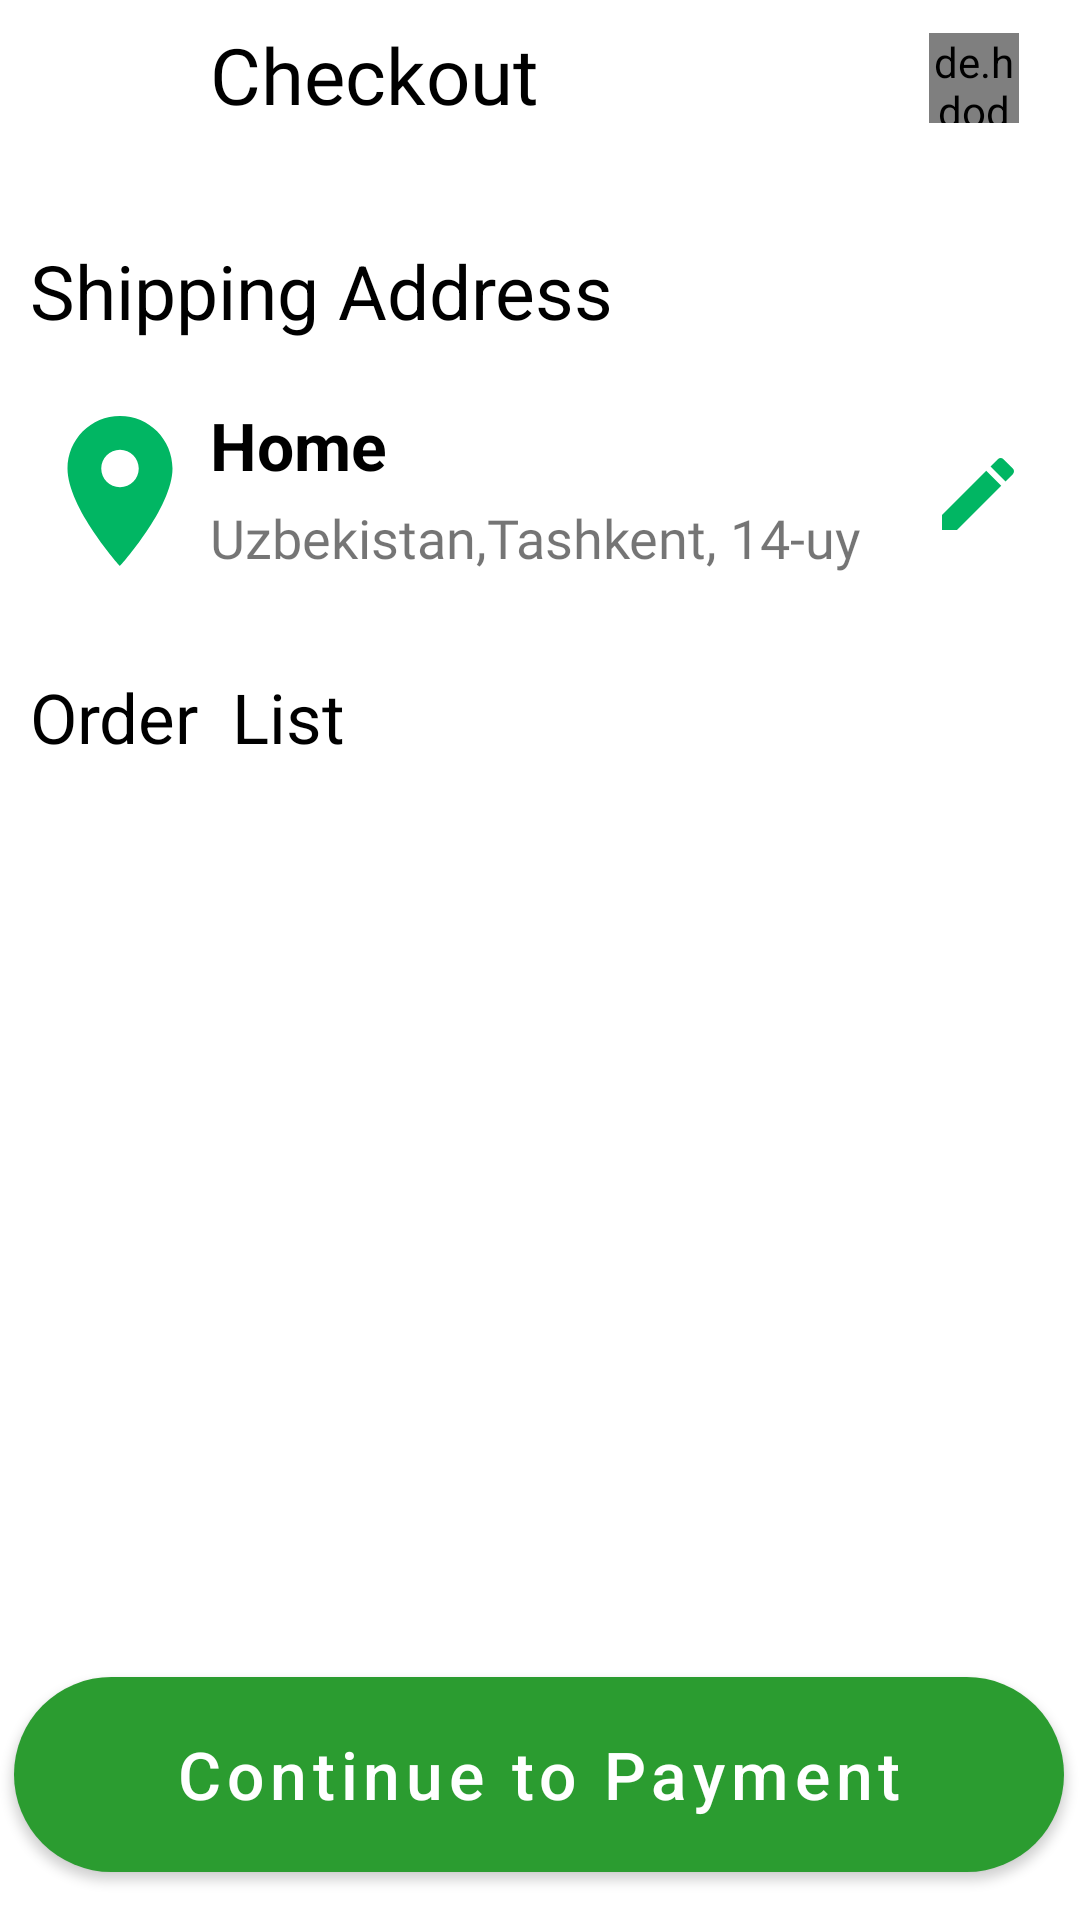

Write the Android layout XML for this screen, with the resource values it uses.
<!-- AndroidManifest.xml: application theme Theme.PLants -->
<!-- res/layout/fragment_check_out.xml -->
<?xml version="1.0" encoding="utf-8"?>
<androidx.constraintlayout.widget.ConstraintLayout xmlns:android="http://schemas.android.com/apk/res/android"
    xmlns:tools="http://schemas.android.com/tools"
    android:layout_width="match_parent"
    android:orientation="vertical"
    android:layout_height="match_parent"

    xmlns:app="http://schemas.android.com/apk/res-auto"
    tools:context=".CheckOutFragment">

    <ScrollView
        android:layout_width="match_parent"
        android:layout_height="wrap_content"
        app:layout_constraintEnd_toEndOf="parent"
        app:layout_constraintStart_toStartOf="parent"
        app:layout_constraintTop_toTopOf="parent">

        <LinearLayout
            android:layout_width="match_parent"
            android:layout_height="wrap_content"
            android:layout_marginHorizontal="10dp"
            android:orientation="vertical">

            <LinearLayout

                android:layout_width="match_parent"
                android:layout_height="wrap_content"
                android:orientation="horizontal"
                app:layout_constraintStart_toStartOf="parent"
                app:layout_constraintTop_toTopOf="parent">

                <com.google.android.material.button.MaterialButton
                    android:id="@+id/button_check_back"
                    style="@style/Widget.MaterialComponents.Button.TextButton"
                    android:layout_width="50dp"
                    android:layout_height="50dp"
                    android:layout_gravity="center_vertical"
                    android:layout_marginStart="10dp"
                    app:icon="@drawable/baseline_arrow_back_24"
                    app:iconSize="30dp"
                    app:iconTint="@color/black" />

                <TextView

                    android:layout_width="wrap_content"
                    android:layout_height="wrap_content"
                    android:layout_gravity="center_vertical"

                    android:fontFamily="@font/regular"
                    android:text="Checkout"
                    android:textColor="@color/black"
                    android:textSize="26sp" />


                <de.hdodenhof.circleimageview.CircleImageView
                    android:id="@+id/circleImageView"
                    android:layout_width="30dp"
                    android:layout_height="30dp"
                    android:layout_marginLeft="130dp"
                    android:layout_marginTop="11dp"
                    android:src="@drawable/baseline_more_horiz_24"
                    app:civ_border_color="#D70B0A0A"
                    app:civ_border_width="4dp" />
            </LinearLayout>

            <TextView
                android:layout_width="wrap_content"
                android:layout_height="wrap_content"
                android:layout_marginTop="30dp"
                android:text="Shipping Address"
                android:textColor="@color/black"
                android:textSize="25sp" />

            <LinearLayout
                android:layout_width="match_parent"
                android:layout_height="wrap_content"
                android:layout_marginTop="20dp"
                android:orientation="horizontal">

                <ImageView
                    android:layout_width="60dp"
                    android:layout_height="60dp"
                    android:src="@drawable/baseline_location_on_24" />

                <LinearLayout
                    android:layout_width="wrap_content"
                    android:layout_height="wrap_content"
                    android:orientation="vertical">

                    <TextView
                        android:layout_width="wrap_content"
                        android:layout_height="wrap_content"
                        android:text="Home"
                        android:textColor="@color/black"
                        android:textSize="22sp"

                        android:textStyle="bold" />

                    <TextView
                        android:layout_width="wrap_content"
                        android:layout_height="wrap_content"
                        android:layout_marginTop="4dp"
                        android:fontFamily="@font/regular"
                        android:text="Uzbekistan,Tashkent, 14-uy"


                        android:textSize="18sp" />
                </LinearLayout>

                <ImageView
                    android:id="@+id/edit"
                    android:layout_width="37dp"
                    android:layout_height="wrap_content"
                    android:layout_marginLeft="20dp"
                    android:layout_marginTop="15dp"
                    android:src="@drawable/baseline_edit_24" />
            </LinearLayout>

            <TextView
                android:layout_width="wrap_content"
                android:layout_height="wrap_content"
                android:layout_marginTop="30dp"
                android:text="Order  List"
                android:textColor="@color/black"

                android:textSize="23sp" />

            <androidx.recyclerview.widget.RecyclerView
                android:id="@+id/rvCheck"
                android:layout_width="match_parent"
                android:layout_height="wrap_content"
                android:layout_marginTop="16dp"
                app:layoutManager="androidx.recyclerview.widget.LinearLayoutManager"
                tools:listitem="@layout/order_list" />


        </LinearLayout>


    </ScrollView>

    <com.google.android.material.button.MaterialButton
        android:layout_width="350dp"
        android:layout_height="65dp"
        android:layout_marginBottom="16dp"
        android:background="@drawable/outline"
        android:text="Continue to Payment"
        android:textAllCaps="false"
        android:textSize="22sp"
        android:id="@+id/continue_pay"
        app:backgroundTint="#2B9C30"
        app:layout_constraintBottom_toBottomOf="parent"
        app:layout_constraintEnd_toEndOf="parent"
        app:layout_constraintHorizontal_bias="0.466"
        app:layout_constraintStart_toStartOf="parent" />

</androidx.constraintlayout.widget.ConstraintLayout>
<!-- res/layout/order_list.xml (included above) -->
<?xml version="1.0" encoding="utf-8"?>
<androidx.constraintlayout.widget.ConstraintLayout xmlns:android="http://schemas.android.com/apk/res/android"
    xmlns:tools="http://schemas.android.com/tools"
    android:layout_width="match_parent"
    android:layout_marginHorizontal="20dp"
    android:layout_height="wrap_content"
    xmlns:app="http://schemas.android.com/apk/res-auto">


    <LinearLayout
        android:id="@+id/layoutCheck"
        android:layout_width="match_parent"
        android:layout_height="wrap_content"
        android:layout_marginTop="30dp"
        android:orientation="horizontal"
        app:layout_constraintEnd_toEndOf="parent"
        app:layout_constraintStart_toStartOf="parent"
        app:layout_constraintTop_toTopOf="parent">

        <ImageView
            android:id="@+id/img_order"
            android:layout_width="160dp"
            android:layout_height="130dp"
            android:scaleType="fitXY"
            android:src="@drawable/img_21" />

        <LinearLayout
            android:layout_width="wrap_content"
            android:layout_height="wrap_content"
            android:orientation="vertical">

            <TextView
                android:id="@+id/order_plant_name"
                android:layout_width="wrap_content"
                android:layout_height="wrap_content"
                android:layout_marginLeft="7dp"
                android:layout_marginTop="10dp"
                android:fontFamily="@font/regular"
                android:text="Plant Name"
                android:textColor="@color/black"
                android:textSize="24sp" />

            <LinearLayout
                android:layout_width="wrap_content"
                android:layout_height="wrap_content"
                android:layout_marginLeft="18dp"
                android:layout_marginTop="5dp"
                android:orientation="horizontal">

                <TextView

                    android:layout_width="wrap_content"
                    android:layout_height="wrap_content"
                    android:text="$"
                    android:textColor="#01B663"
                    android:textSize="25sp"
                    android:textStyle="bold" />

                <TextView
                    android:id="@+id/price_plant_order"
                    android:layout_width="wrap_content"
                    android:layout_height="wrap_content"
                    android:text="29"
                    android:textColor="#01B663"
                    android:textSize="23sp"
                    android:textStyle="bold" />

            </LinearLayout>

            <com.google.android.material.button.MaterialButton
                android:id="@+id/result_but_order"
                android:layout_width="wrap_content"
                android:layout_height="wrap_content"
                android:backgroundTint="#DDF4EFEF"
                android:text="0"
                android:textColor="#01B663"
                android:textSize="23sp" />


        </LinearLayout>
    </LinearLayout>


</androidx.constraintlayout.widget.ConstraintLayout>
<!-- resources referenced by this layout -->
<resources>
  <color name="black">#FF000000</color>
  <!-- drawable baseline_edit_24 (drawable) -->
  <vector android:height="32dp" android:tint="#01B663"
      android:viewportHeight="24" android:viewportWidth="24"
      android:width="32dp" xmlns:android="http://schemas.android.com/apk/res/android">
      <path android:fillColor="@android:color/white" android:pathData="M3,17.25V21h3.75L17.81,9.94l-3.75,-3.75L3,17.25zM20.71,7.04c0.39,-0.39 0.39,-1.02 0,-1.41l-2.34,-2.34c-0.39,-0.39 -1.02,-0.39 -1.41,0l-1.83,1.83 3.75,3.75 1.83,-1.83z"/>
  </vector>
  <!-- drawable baseline_location_on_24 (drawable) -->
  <vector android:height="24dp" android:tint="#01B663"
      android:viewportHeight="24" android:viewportWidth="24"
      android:width="24dp" xmlns:android="http://schemas.android.com/apk/res/android">
      <path android:fillColor="@android:color/white" android:pathData="M12,2C8.13,2 5,5.13 5,9c0,5.25 7,13 7,13s7,-7.75 7,-13c0,-3.87 -3.13,-7 -7,-7zM12,11.5c-1.38,0 -2.5,-1.12 -2.5,-2.5s1.12,-2.5 2.5,-2.5 2.5,1.12 2.5,2.5 -1.12,2.5 -2.5,2.5z"/>
  </vector>
  <!-- drawable img_21: png bitmap (drawable, 475518 bytes) -->
  <!-- drawable outline (drawable) -->
  <?xml version="1.0" encoding="utf-8"?>
  <shape xmlns:android="http://schemas.android.com/apk/res/android"  android:shape="rectangle">
      <solid android:color="#1A9C20"/>
      <size android:height="70dp" android:width="260dp"/>
  
      <corners android:radius="60dp"/>
  
  </shape>
  <style name="Theme.PLants" parent="Theme.MaterialComponents.DayNight.NoActionBar">
          
          <item name="colorPrimary">@color/purple_500</item>
          <item name="colorPrimaryVariant">@color/purple_700</item>
          <item name="colorOnPrimary">@color/white</item>
          
          <item name="colorSecondary">@color/teal_200</item>
          <item name="colorSecondaryVariant">@color/teal_700</item>
          <item name="colorOnSecondary">@color/black</item>
          
          <item name="android:statusBarColor">?attr/colorPrimaryVariant</item>
          
      </style>
  <color name="purple_500">#FF6200EE</color>
  <color name="purple_700">#FF3700B3</color>
  <color name="white">#FFFFFFFF</color>
  <color name="teal_200">#FF03DAC5</color>
  <color name="teal_700">#FF018786</color>
</resources>
